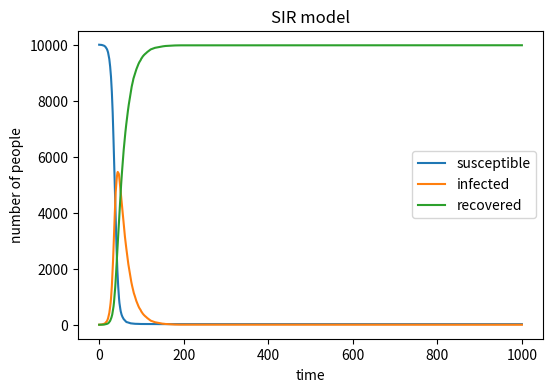

Here is the Python script that generated this plot: (Note: this script raises an exception after producing the figure.)
# -*- coding: utf-8 -*-
"""
Created on Thu May 14 14:15:29 2020

[redacted]
"""

#Import necessary libraries
import numpy as np
import matplotlib.pyplot as plt
#Define the basic variables of the model
N=10000
S=9999
I=1
R=0
beta=0.3
gamma=0.05
#Create arrays for each of the variables
I_list=[]
S_list=[]
R_list=[]
#Time=1000 
for i in range (0,1001):
    #Compute the probability of infection
    I_probability=beta*(I/N)
    #Susceptible - Infected - Recovered
    I0=sum(np.random.choice(range(2),S,p=[1-I_probability,I_probability]))
    R0=sum(np.random.choice(range(2),I,p=[1-gamma,gamma]))
    S=S-I0
    I=I+I0-R0
    R=R+R0
    #New arrays for each of the variables
    I_list.append(I)
    S_list.append(S)
    R_list.append(R)
#Plot the results
plt.figure(figsize=(6, 4),dpi=150)
plt.plot(S_list , label='susceptible')
plt.plot(I_list, label='infected')
plt.plot(R_list, label='recovered')
plt.legend()
plt.xlabel('time')
plt.ylabel('number of people')
plt.title('SIR model')
plt.show()
plt.savefig('SIR',type='png')